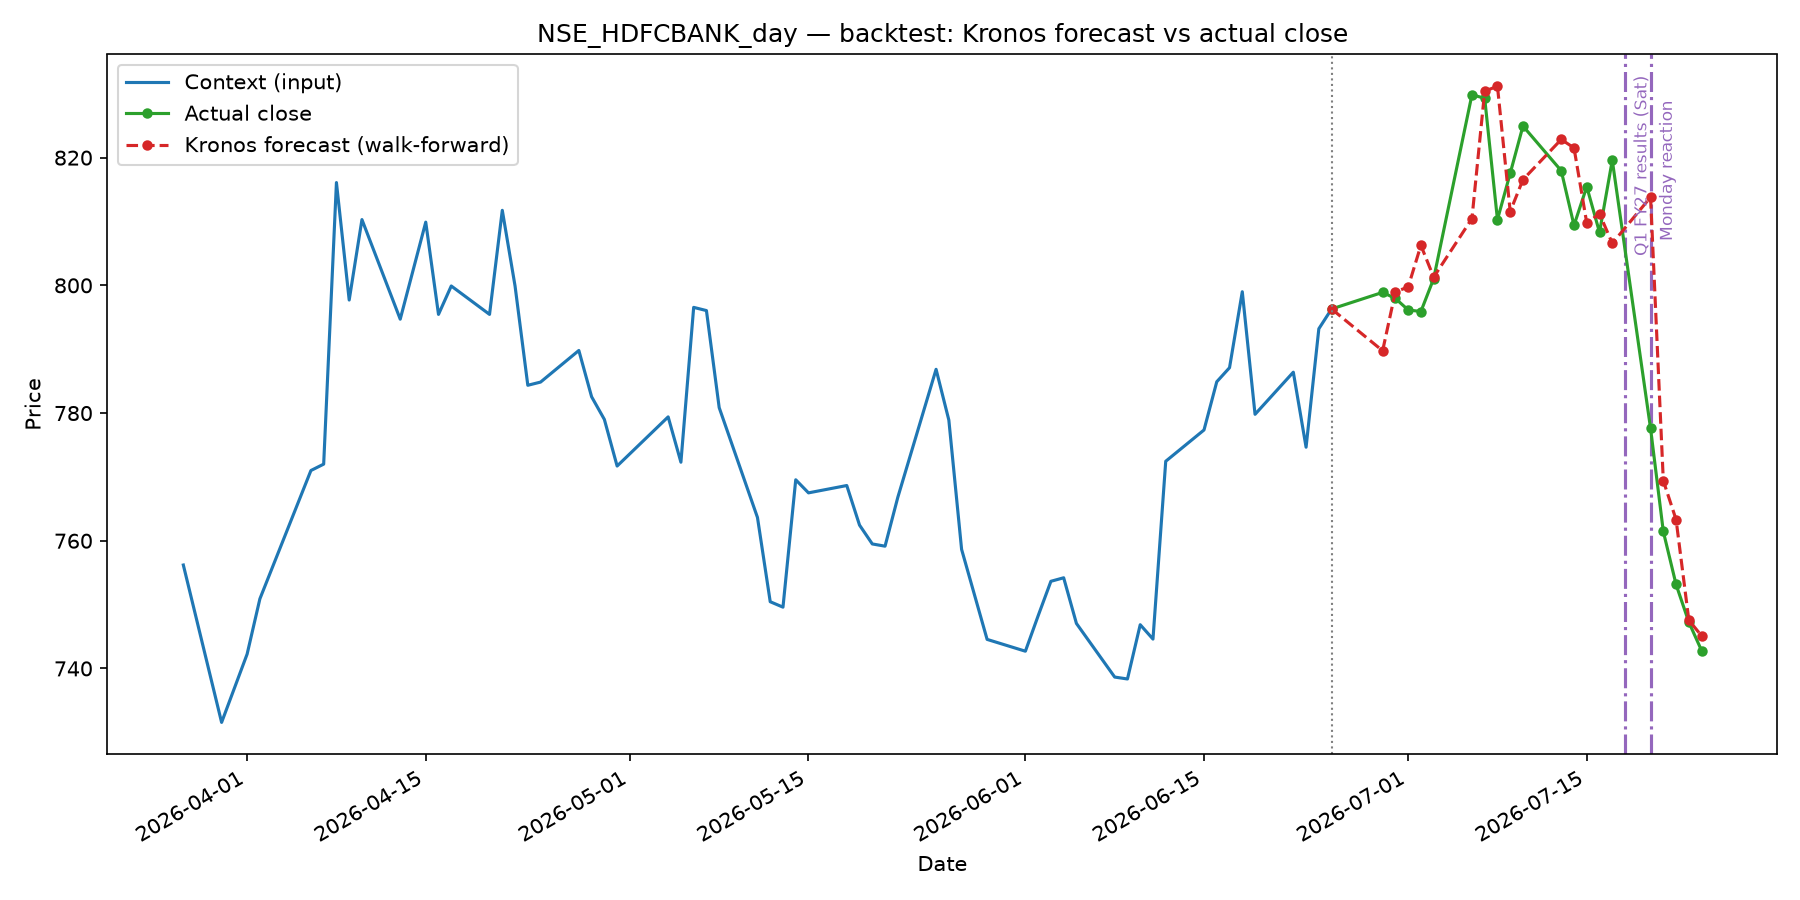

The data file committed next to this chart (first rows):
, actual_close, predicted_close, error
2026-06-29, 798.9, 789.8, -9.149
2026-06-30, 798, 799, 1.047
2026-07-01, 796.1, 799.7, 3.577
2026-07-02, 795.9, 806.3, 10.37
2026-07-03, 801, 801.3, 0.2228
2026-07-06, 829.9, 810.5, -19.39
2026-07-07, 829.3, 830.4, 1.122
2026-07-08, 810.3, 831.2, 20.87
2026-07-09, 817.5, 811.6, -5.985
2026-07-10, 825, 816.6, -8.392
2026-07-13, 818, 822.8, 4.898
2026-07-14, 809.4, 821.5, 12.13
2026-07-15, 815.5, 809.8, -5.689
2026-07-16, 808.3, 811.2, 2.911
2026-07-17, 819.6, 806.6, -13.02
2026-07-20, 777.6, 813.8, 36.21
2026-07-21, 761.5, 769.4, 7.951
2026-07-22, 753.1, 763.3, 10.17
2026-07-23, 747.2, 747.6, 0.3191
2026-07-24, 742.8, 745.1, 2.299
